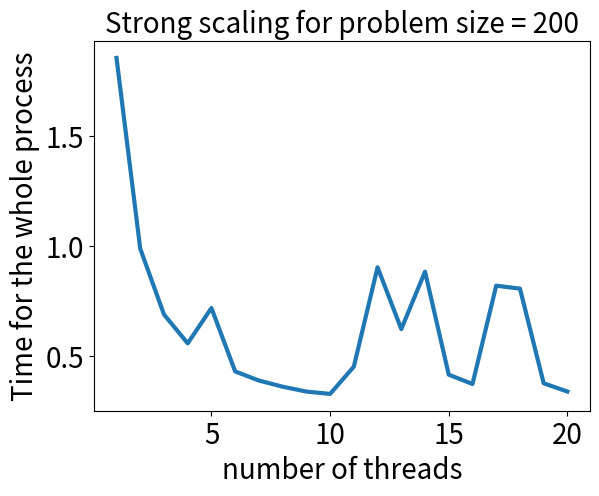

Generate this figure with matplotlib:
import matplotlib.pyplot as plt

time = [1.85321, 0.988055, 0.689624, 0.558584, 0.718732, 0.431079, 0.38988, 0.36192, 0.339751, 0.329152, 0.452864, 0.903567, 0.623262, 0.883788, 0.416284, 0.374226, 0.820113, 0.806807, 0.377407, 0.339908]
x = range(1,21)
plt.plot(x,time, linewidth=3)
plt.tick_params(axis='x', labelsize=20)
plt.tick_params(axis='y', labelsize=20)
plt.xlabel("number of threads", fontsize=20)
plt.ylabel("Time for the whole process", fontsize=20)
plt.title("Strong scaling for problem size = 200",fontsize=20)
plt.show()
